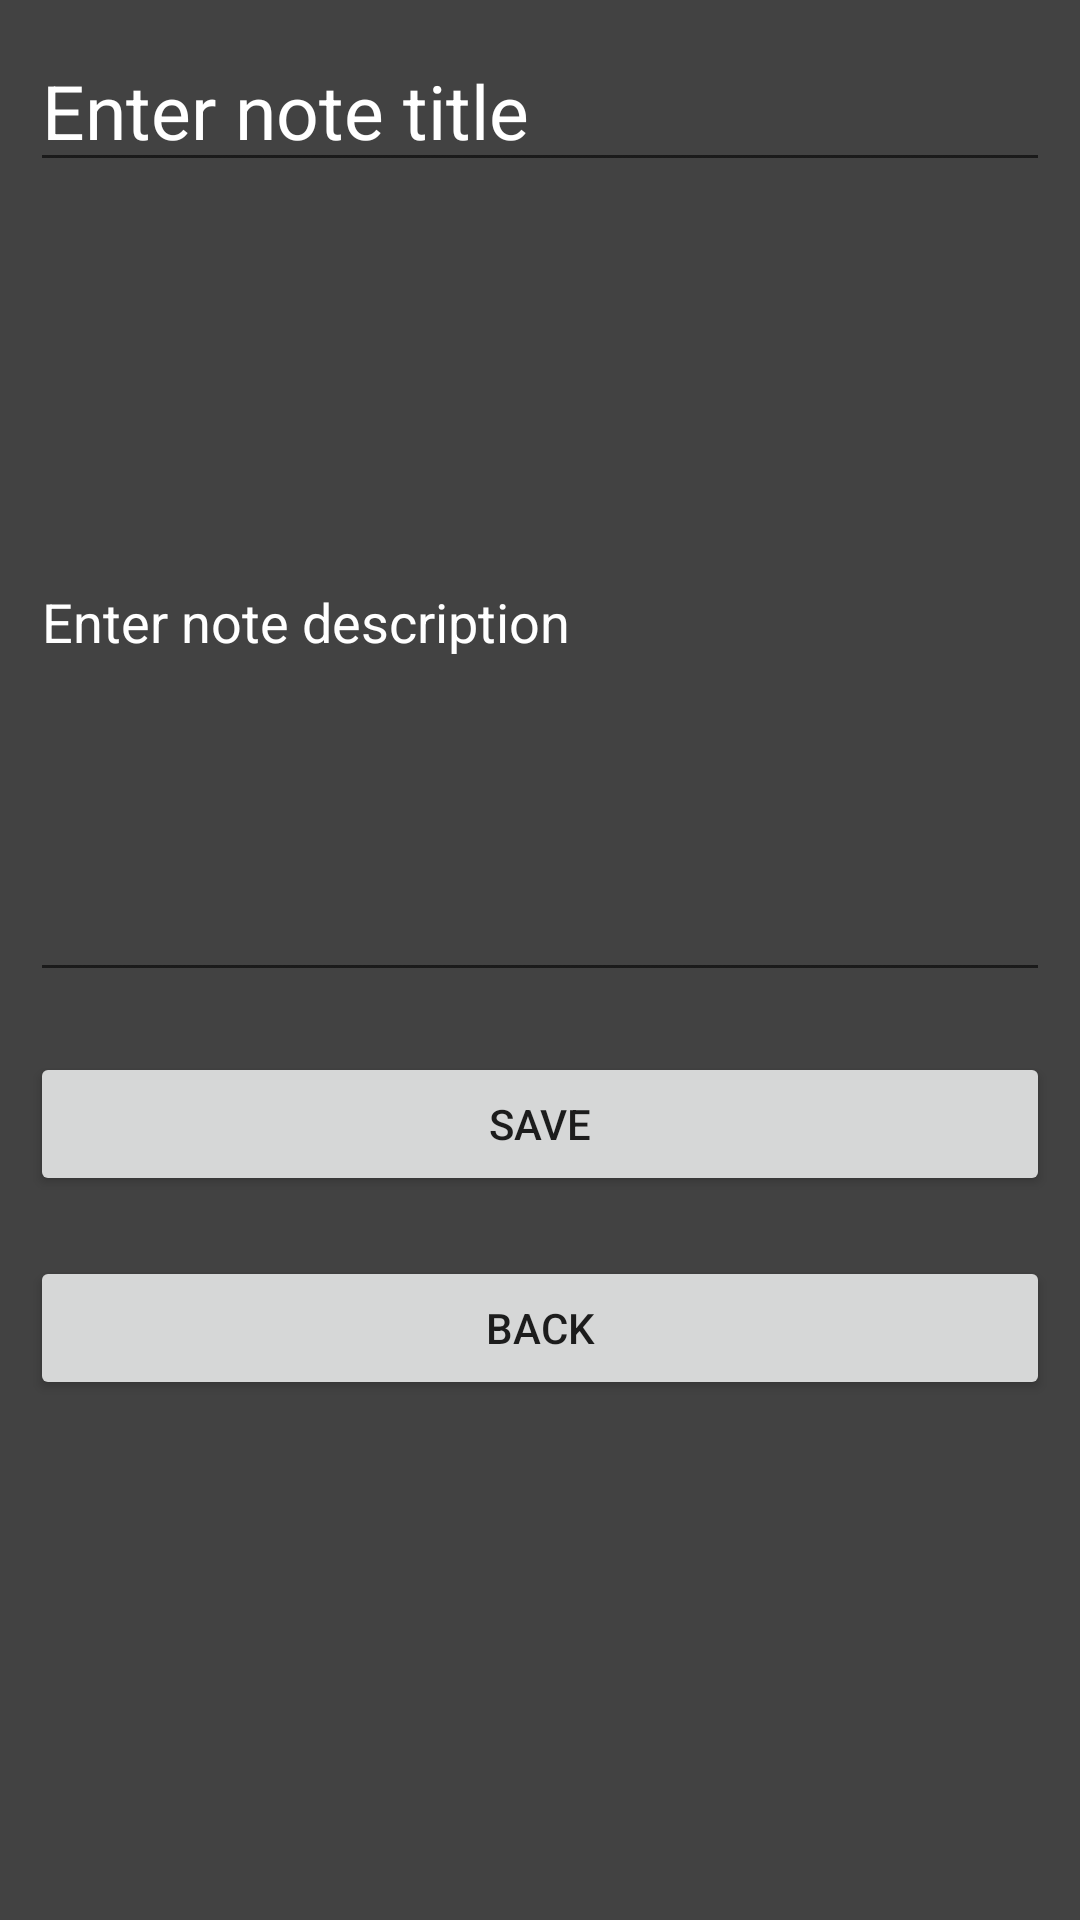

Produce the Android XML layout that renders to this screen, including the resource entries it uses.
<!-- AndroidManifest.xml: application theme Theme.AndroidAssignment4 -->
<!-- res/layout/note_add.xml -->
<?xml version="1.0" encoding="utf-8"?>
<androidx.constraintlayout.widget.ConstraintLayout xmlns:android="http://schemas.android.com/apk/res/android"
    xmlns:tools="http://schemas.android.com/tools"
    android:layout_width="match_parent"
    android:layout_height="match_parent">

    <LinearLayout
        android:layout_width="match_parent"
        android:layout_height="match_parent"
        android:background="@color/cardview_dark_background"
        android:orientation="vertical">

        <EditText
            android:id="@+id/titleView"
            android:layout_width="match_parent"
            android:layout_height="wrap_content"
            android:layout_margin="10dp"
            android:hint="Enter note title"
            android:textColor="@color/white"
            android:textColorHint="@color/white"
            android:textSize="25dp"
            tools:ignore="MissingConstraints" />

        <EditText
            android:id="@+id/descriptionView"
            android:layout_width="match_parent"
            android:layout_height="250dp"
            android:layout_margin="10dp"
            android:hint="Enter note description"
            android:textColorHint="@color/white"
            tools:ignore="MissingConstraints" />

        <Button
            android:onClick="addNote"
            android:layout_width="match_parent"
            android:layout_height="wrap_content"
            android:layout_margin="10dp"
            android:text="Save"
            tools:ignore="MissingConstraints" />

        <Button
            android:layout_width="match_parent"
            android:layout_height="wrap_content"
            android:layout_margin="10dp"
            android:onClick="back"
            android:text="Back"
            tools:ignore="MissingConstraints"
            />
    </LinearLayout>


</androidx.constraintlayout.widget.ConstraintLayout>
<!-- resources referenced by this layout -->
<resources>
  <style name="Theme.AndroidAssignment4" parent="Theme.MaterialComponents.DayNight.DarkActionBar">
          
          <item name="colorPrimary">@color/purple_500</item>
          <item name="colorPrimaryVariant">@color/purple_700</item>
          <item name="colorOnPrimary">@color/white</item>
          
          <item name="colorSecondary">@color/teal_200</item>
          <item name="colorSecondaryVariant">@color/teal_700</item>
          <item name="colorOnSecondary">@color/black</item>
          
          <item name="android:statusBarColor">?attr/colorPrimaryVariant</item>
          
      </style>
  <!-- not gathered from this repository: default colours our renderer supplied (Android Studio template values) -->
  <color name="purple_500">#FF6200EE</color>
  <color name="purple_700">#FF3700B3</color>
  <color name="teal_200">#FF03DAC5</color>
  <color name="teal_700">#FF018786</color>
  <color name="black">#FF000000</color>
  <color name="white">#FFFFFFFF</color>
</resources>
